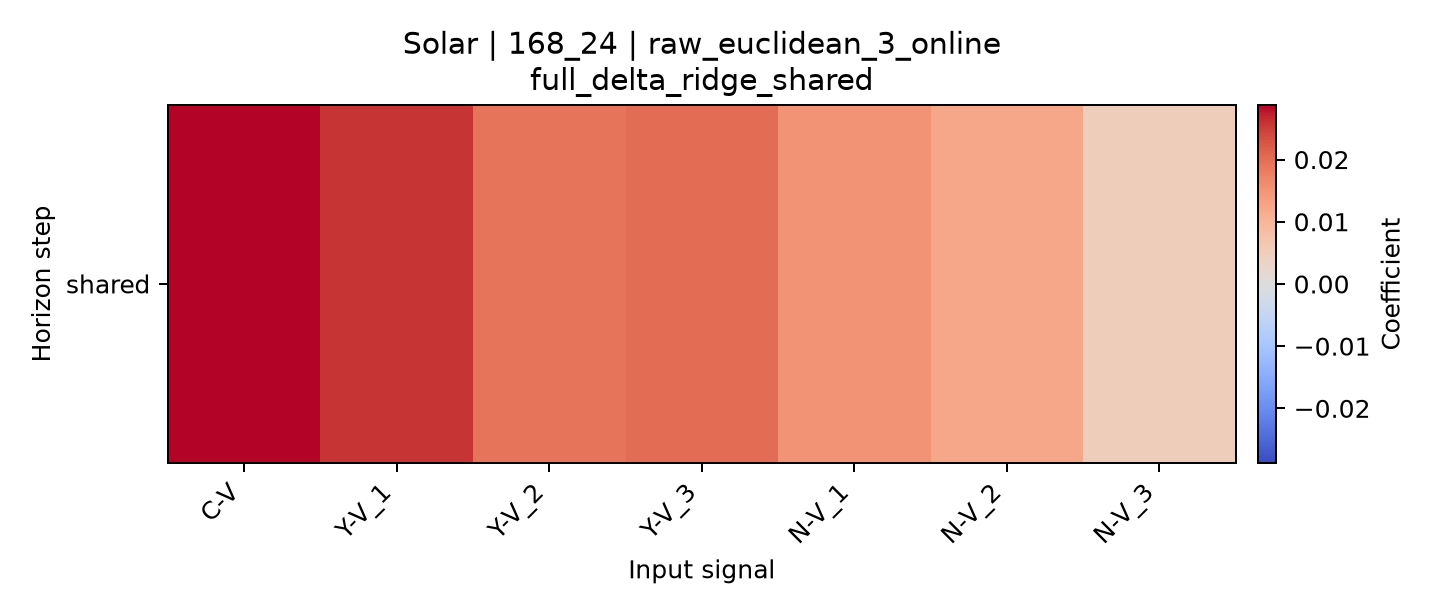

Source data for this figure (header and first rows):
horizon, C-V, Y-V_1, Y-V_2, Y-V_3, N-V_1, N-V_2, N-V_3
shared, 0.02877, 0.02576, 0.0192, 0.02001, 0.01526, 0.01225, 0.005154
